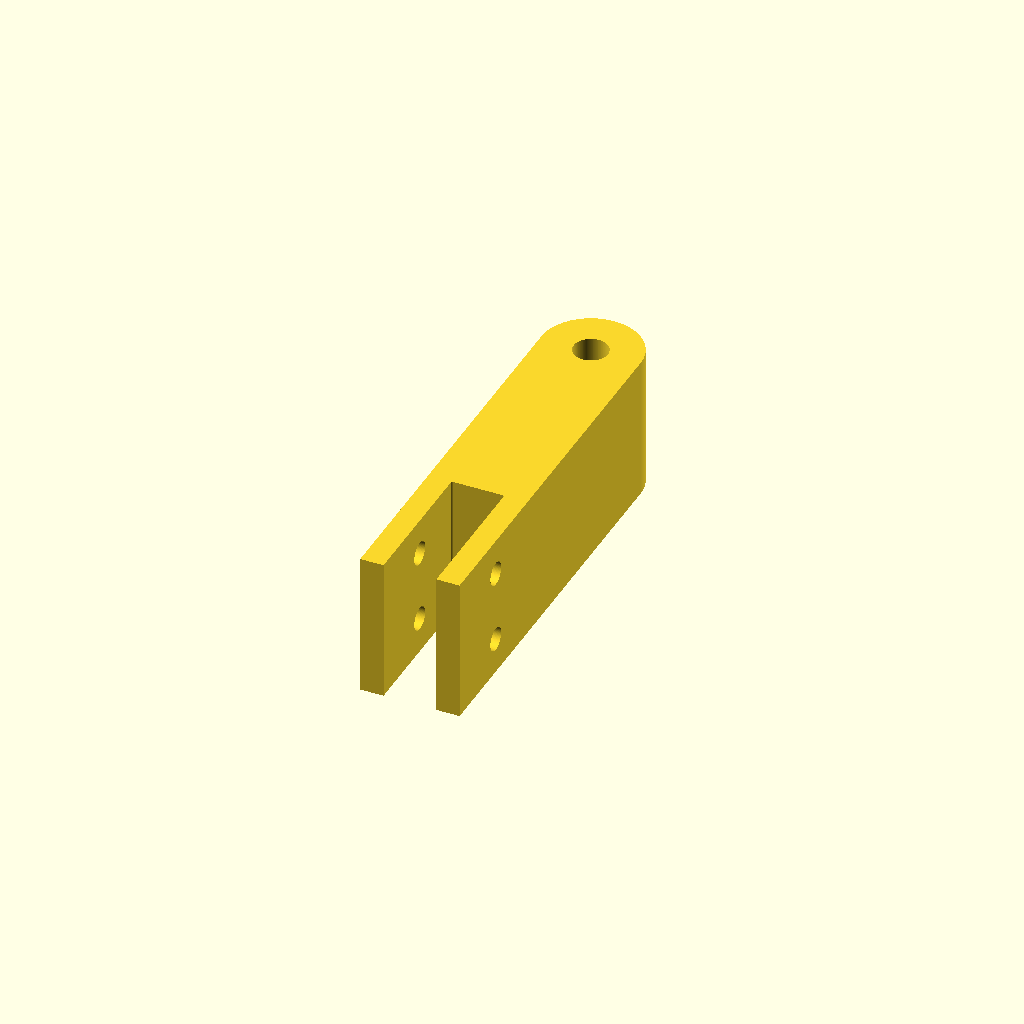
Cell 1: the model at its default parameters.
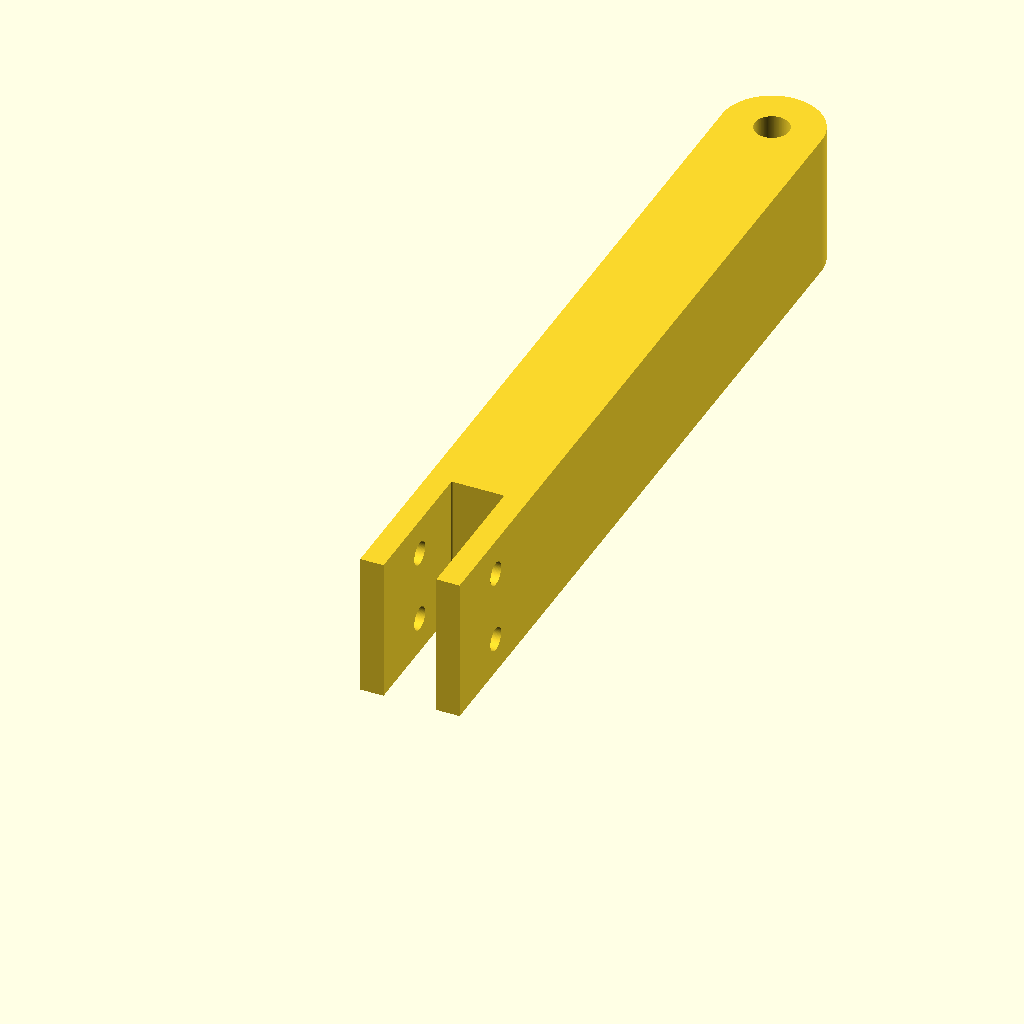
Cell 2: the same model with foot_length = 100.
All cells are drawn from one camera (rotation 55°, 0°, 25°, orthographic, colour scheme Cornfield), so only the parameter changes between them.
Source of the model, filament_guide/fguide.scad:
hole_dim = [18.6, 6.4];

frame_t = 3;
tol = 0.2;

bolt_dia = 3;
bolt_head_dia = bolt_dia + 2;

guide_dia = 4.0;
foot_length = 50;

t = 2;

foot_dim = [hole_dim[1] + tol * 2 + t * 3, foot_length];

$fa = 0.1;
$fs = 0.1;

module mount_bolt_holes() {

    translate([-hole_dim[1]/2 - tol*2 - t*1.5,bolt_head_dia*2,hole_dim[0] / 4 * 1])
    rotate([0,90,0])
    cylinder(d = bolt_dia, h = hole_dim[1] + tol * 4 + t * 3);

    translate([-hole_dim[1]/2 - tol*2 - t*1.5,bolt_head_dia*2,hole_dim[0] / 4 * 3])
    rotate([0,90,0])
    cylinder(d = bolt_dia, h = hole_dim[1] + tol * 4 + t * 3);

}

module mount() {
    
    rotate([-90,0,0]) {

        translate([-hole_dim[1]/2,-hole_dim[0],-t-frame_t])
        linear_extrude(t)
        offset(5)
        square([hole_dim[1], hole_dim[0]]);

        translate([-hole_dim[1]/2,-hole_dim[0],-frame_t])
        linear_extrude(frame_t)
        square([hole_dim[1], hole_dim[0]]);
    }

    render()
    difference() {
        linear_extrude(hole_dim[0])
            mount_shape();
        mount_bolt_holes();
    }

}

module mount_shape() {
    translate([-hole_dim[1]/2,0])
    square([hole_dim[1], hole_dim[0]]);
}



module foot() {
    render()
    difference() {    
        linear_extrude(hole_dim[0])
        difference() {
            
            union() {
                translate([-hole_dim[1]/2 - tol - t*1.5,0])
                    square(foot_dim);
                
                translate([0,foot_dim[1]])
                circle(d = foot_dim[0]);
            }
            
            translate([0,foot_dim[1]])
            circle(d = guide_dia + tol*2);
            
            offset(tol)
                mount_shape();
        }
        mount_bolt_holes();
    }
}

*rotate([90,0,0])
mount();

rotate([0,180,0])
foot();

echo(foot_dim[0]);
Parameter table extracted from the source (name, type, default, range or options):
hole_dim: vector, default [18.6, 6.4]
frame_t: number, default 3
tol: number, default 0.2
bolt_dia: number, default 3
guide_dia: number, default 4
foot_length: number, default 50
t: number, default 2
